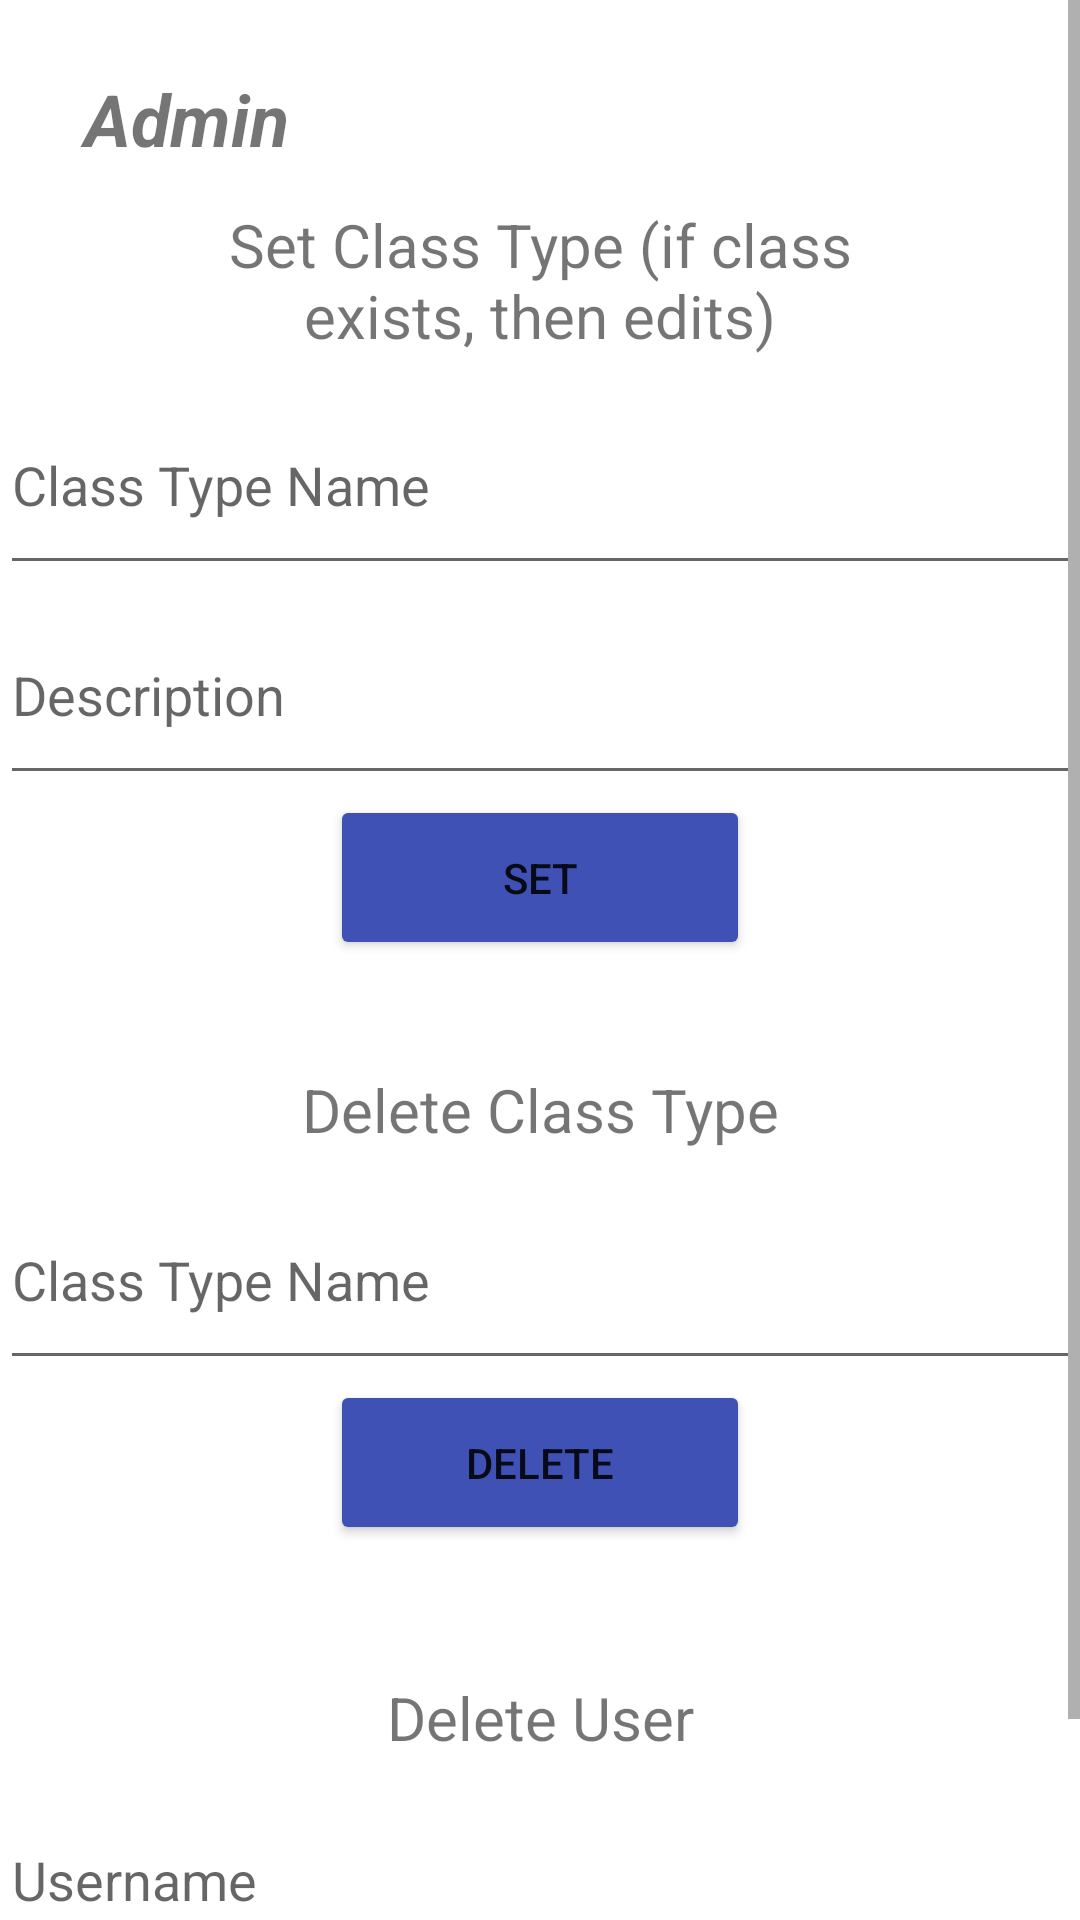

Reconstruct the res/layout file that produces this screen, plus the resources it refers to.
<!-- AndroidManifest.xml: application theme Theme.FitnessAppManager -->
<!-- res/layout/activity_admin.xml -->
<?xml version="1.0" encoding="utf-8"?>
<androidx.constraintlayout.widget.ConstraintLayout xmlns:android="http://schemas.android.com/apk/res/android"
    xmlns:app="http://schemas.android.com/apk/res-auto"
    xmlns:tools="http://schemas.android.com/tools"
    android:layout_width="match_parent"
    android:layout_height="match_parent"
    tools:context=".AdminActivity">

    <ScrollView
        android:layout_width="match_parent"
        android:layout_height="match_parent">

        <LinearLayout
            android:layout_width="match_parent"
            android:layout_height="wrap_content"
            android:orientation="vertical">

            <TextView
                android:id="@+id/welcome2"
                android:layout_width="84dp"
                android:layout_height="45dp"
                android:layout_marginStart="20dp"
                android:layout_marginTop="17dp"
                android:backgroundTint="#3F51B5"
                android:gravity="center"
                android:text="Admin"
                android:textSize="24sp"
                android:textStyle="bold|italic" />

            <TextView
                android:id="@+id/welcome"
                android:layout_width="222dp"
                android:layout_height="63dp"
                android:layout_gravity="center_horizontal|center_vertical"
                android:gravity="center|center_horizontal|center_vertical"
                android:text="Set Class Type (if class exists, then edits)"
                android:textSize="20dp" />

            <com.google.android.material.textfield.TextInputEditText
                android:id="@+id/set_name"
                android:layout_width="360dp"
                android:layout_height="70dp"
                android:layout_gravity="center_horizontal"
                android:hint="Class Type Name" />

            <com.google.android.material.textfield.TextInputEditText
                android:id="@+id/set_description"
                android:layout_width="360dp"
                android:layout_height="70dp"
                android:layout_gravity="center_horizontal"
                android:hint="Description" />

            <Button
                android:id="@+id/btnSet"
                android:layout_width="140dp"
                android:layout_height="55dp"
                android:layout_gravity="center"
                android:backgroundTint="#3F51B5"
                android:onClick="setClassType"
                android:text="Set" />

            <TextView
                android:id="@+id/textView"
                android:layout_width="160dp"
                android:layout_height="40dp"
                android:layout_gravity="center"
                android:layout_marginTop="30dp"
                android:gravity="center"
                android:text="Delete Class Type"
                android:textSize="20sp" />

            <com.google.android.material.textfield.TextInputEditText
                android:id="@+id/delete_name"
                android:layout_width="360dp"
                android:layout_height="70dp"
                android:layout_gravity="center"
                android:hint="Class Type Name" />

            <Button
                android:id="@+id/btnDelete"
                android:layout_width="140dp"
                android:layout_height="55dp"
                android:layout_gravity="center"
                android:layout_weight="1"
                android:backgroundTint="#3F51B5"
                android:onClick="deleteClassType"
                android:text="Delete" />

            <TextView
                android:id="@+id/textView2"
                android:layout_width="160dp"
                android:layout_height="35dp"
                android:layout_gravity="center"
                android:layout_marginTop="40dp"
                android:gravity="center"
                android:text="Delete User"
                android:textSize="20sp" />

            <com.google.android.material.textfield.TextInputEditText
                android:id="@+id/delete_user"
                android:layout_width="360dp"
                android:layout_height="70dp"
                android:layout_gravity="center"
                android:hint="Username" />

            <Button
                android:id="@+id/btnDelete2"
                android:layout_width="140dp"
                android:layout_height="55dp"
                android:layout_gravity="center"
                android:backgroundTint="#3F51B5"
                android:onClick="deleteUser"
                android:text="Delete" />

        </LinearLayout>
    </ScrollView>

</androidx.constraintlayout.widget.ConstraintLayout>
<!-- resources referenced by this layout -->
<resources>
  <style name="Theme.FitnessAppManager" parent="Theme.MaterialComponents.DayNight.DarkActionBar">
          
          <item name="colorPrimary">@color/purple_500</item>
          <item name="colorPrimaryVariant">@color/purple_700</item>
          <item name="colorOnPrimary">@color/white</item>
          
          <item name="colorSecondary">@color/teal_200</item>
          <item name="colorSecondaryVariant">@color/teal_700</item>
          <item name="colorOnSecondary">@color/black</item>
          
          <item name="android:statusBarColor" tools:targetApi="l">?attr/colorPrimaryVariant</item>
          
      </style>
  <color name="purple_500">#FF6200EE</color>
  <color name="purple_700">#FF3700B3</color>
  <color name="white">#FFFFFFFF</color>
  <color name="teal_200">#FF03DAC5</color>
  <color name="teal_700">#FF018786</color>
  <color name="black">#FF000000</color>
</resources>
